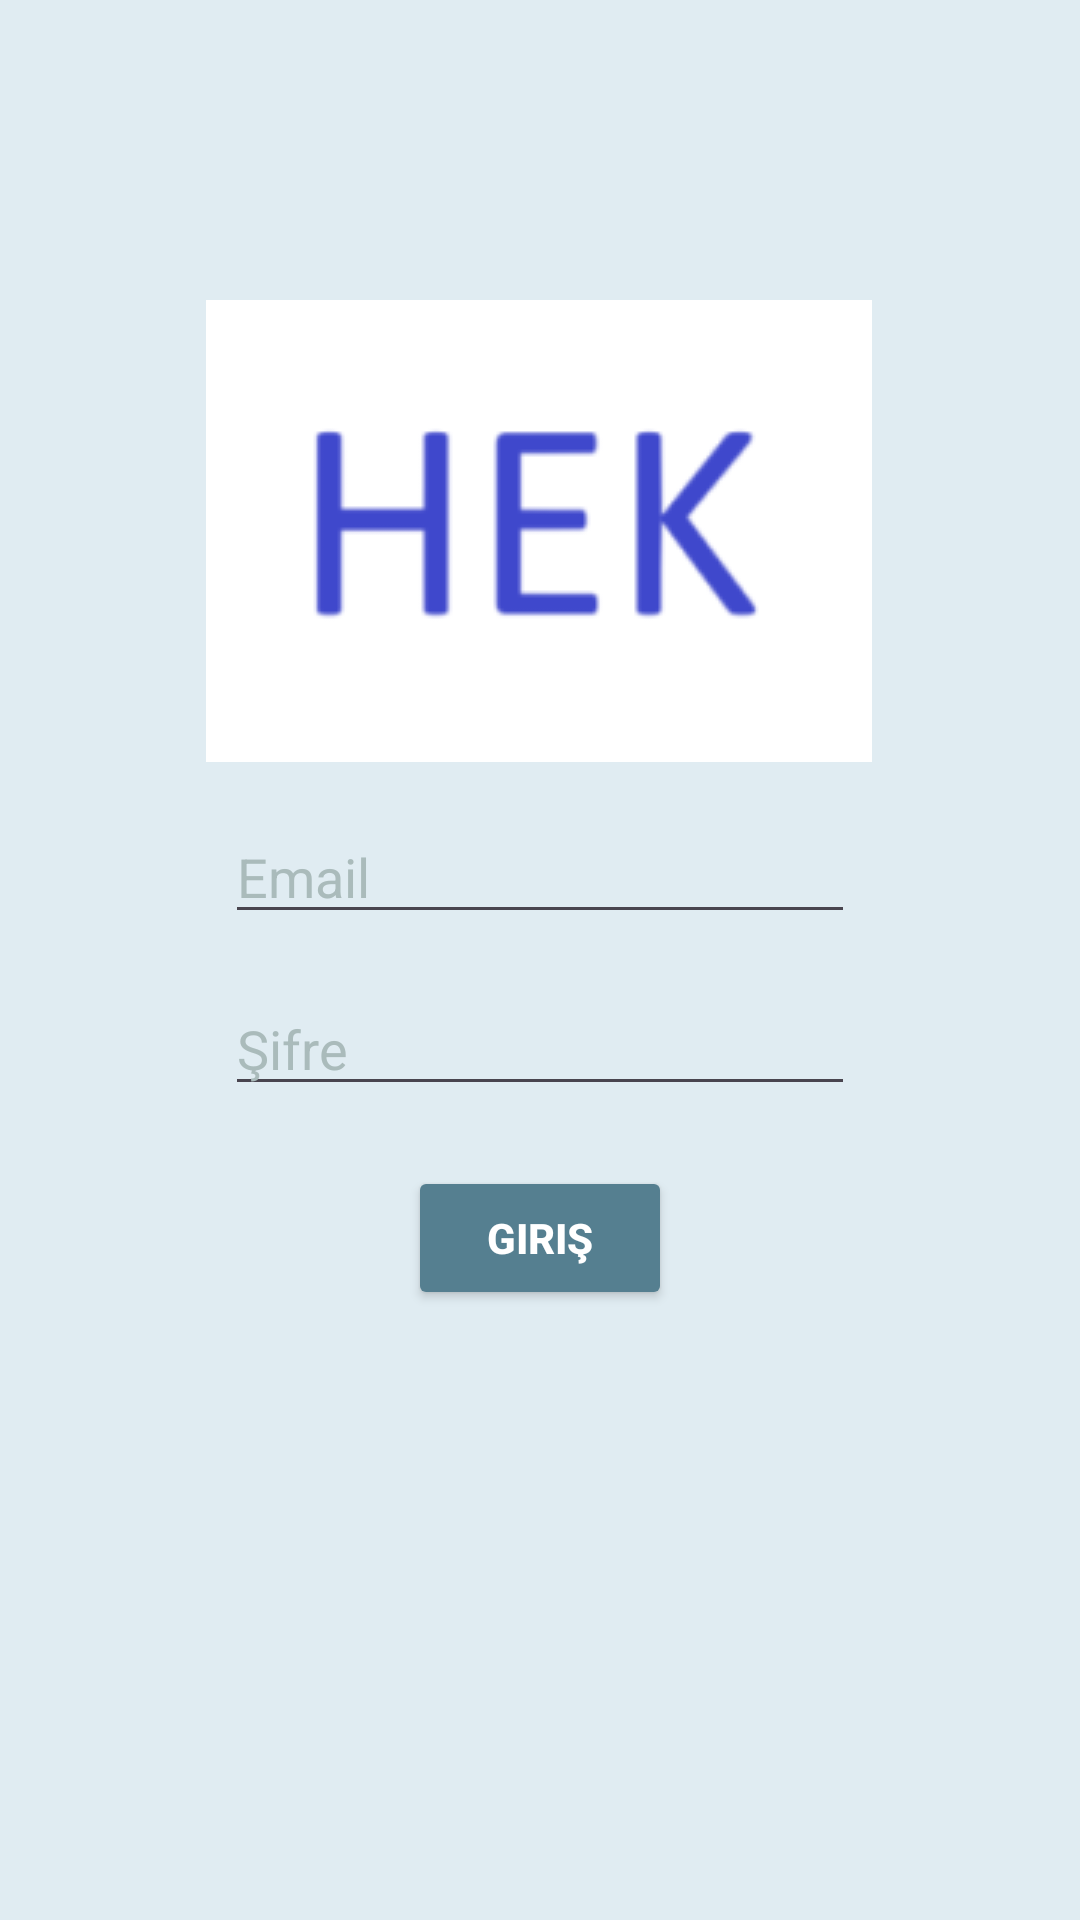

Write the Android layout XML for this screen, with the resource values it uses.
<!-- AndroidManifest.xml: application theme Theme.HEK -->
<!-- res/layout/fragment_kullanici.xml -->
<?xml version="1.0" encoding="utf-8"?>
<androidx.constraintlayout.widget.ConstraintLayout xmlns:android="http://schemas.android.com/apk/res/android"
    xmlns:app="http://schemas.android.com/apk/res-auto"
    xmlns:tools="http://schemas.android.com/tools"
    android:id="@+id/main"
    android:layout_width="match_parent"
    android:layout_height="match_parent"
    android:background="#e0ecf2"
    tools:context=".MainActivity">

    <ImageView
        android:id="@+id/imageView"
        android:layout_width="wrap_content"
        android:layout_height="wrap_content"
        android:layout_marginTop="100dp"
        app:layout_constraintEnd_toEndOf="parent"
        app:layout_constraintHorizontal_bias="0.497"
        app:layout_constraintStart_toStartOf="parent"
        app:layout_constraintTop_toTopOf="parent"
        app:srcCompat="@drawable/hek" />

    <EditText
        android:id="@+id/editTextEmail"
        android:layout_width="wrap_content"
        android:layout_height="wrap_content"
        android:layout_marginTop="16dp"
        android:ems="10"
        android:hint="Email"
        android:textColor="#000000"
        android:textColorHint="#AABBBB"
        android:inputType="textEmailAddress"
        app:layout_constraintEnd_toEndOf="parent"
        app:layout_constraintStart_toStartOf="parent"
        app:layout_constraintTop_toBottomOf="@+id/imageView" />

    <EditText
        android:id="@+id/editTextNumberPassword"
        android:layout_width="wrap_content"
        android:layout_height="wrap_content"
        android:layout_marginTop="16dp"
        android:textColor="#000000"
        android:textColorHint="#AABBBB"
        android:ems="10"
        android:hint="Şifre"
        android:inputType="numberPassword"
        app:layout_constraintEnd_toEndOf="parent"
        app:layout_constraintStart_toStartOf="parent"
        app:layout_constraintTop_toBottomOf="@+id/editTextEmail" />

    <Button
        android:id="@+id/girisButton"
        android:layout_width="wrap_content"
        android:layout_height="wrap_content"
        android:layout_marginTop="20dp"
        android:backgroundTint="#557F90"
        android:onClick="girisYap"
        android:textStyle="bold"
        android:text="Giriş"
        android:textColor="#FFFFFF"
        app:layout_constraintEnd_toEndOf="parent"
        app:layout_constraintStart_toStartOf="parent"
        app:layout_constraintTop_toBottomOf="@+id/editTextNumberPassword" />

</androidx.constraintlayout.widget.ConstraintLayout>
<!-- resources referenced by this layout -->
<resources>
  <!-- drawable hek: png bitmap (drawable, 4587 bytes) -->
  <style name="Theme.HEK" parent="Base.Theme.HEK" />
  <style name="Base.Theme.HEK" parent="Theme.Material3.DayNight.NoActionBar">
          
          
      </style>
</resources>
